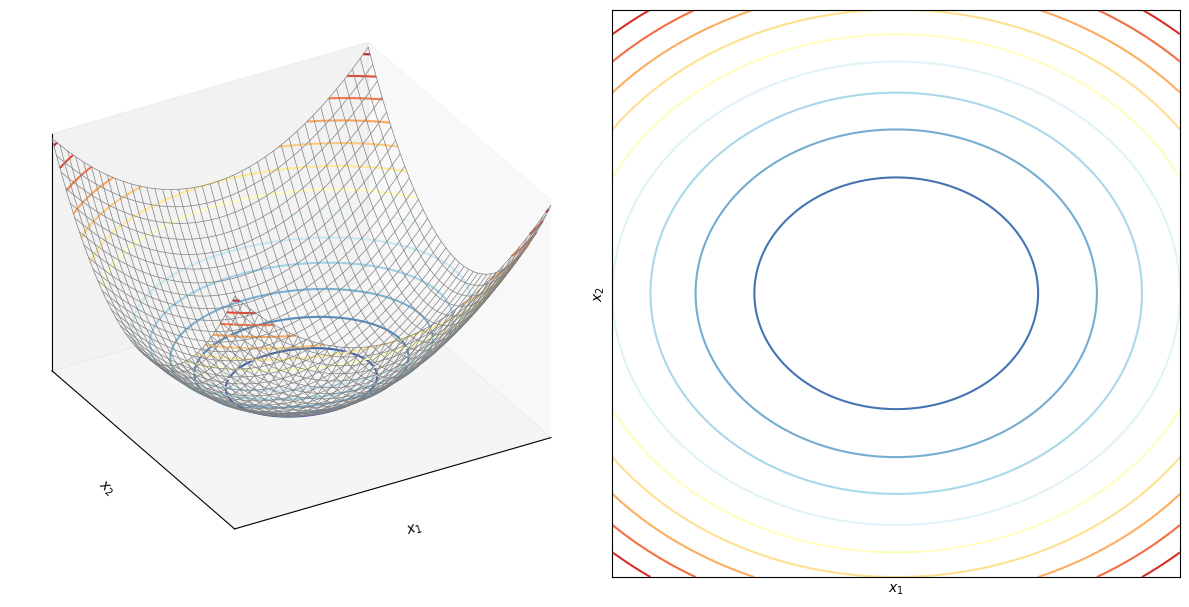

Write Python code to recreate this figure.





# 导入包
import numpy as np
import matplotlib.pyplot as plt
from sympy import symbols, lambdify, expand, simplify

# 定义可视化函数
def visualize(xx1, xx2, f2_array):
    fig = plt.figure(figsize=(12, 6))
    # 左子图，三维
    ax_3D = fig.add_subplot(1, 2, 1, projection='3d')

    ax_3D.plot_wireframe(xx1, xx2, f2_array,  rstride = 5, cstride = 5,  color = [0.5, 0.5, 0.5], linewidth = 0.5)
    ax_3D.contour(xx1, xx2, f2_array, levels = 16, cmap = 'RdYlBu_r')

    ax_3D.set_xlabel('$x_1$')
    ax_3D.set_ylabel('$x_2$')
    ax_3D.set_zlabel('$f(x_1,x_2)$')
    ax_3D.set_proj_type('ortho')
    ax_3D.set_xticks([])
    ax_3D.set_yticks([])
    ax_3D.set_zticks([])
    ax_3D.view_init(azim=-120, elev=30)
    ax_3D.grid(False)
    ax_3D.set_xlim(xx1.min(), xx1.max());
    ax_3D.set_ylim(xx2.min(), xx2.max())

    # 右子图，平面等高线
    ax_2D = fig.add_subplot(1, 2, 2)
    ax_2D.contour(xx1, xx2, f2_array, levels = 12, cmap = 'RdYlBu_r')

    ax_2D.set_xlabel('$x_1$'); ax_2D.set_ylabel('$x_2$')
    ax_2D.set_xticks([]); ax_2D.set_yticks([])
    ax_2D.set_aspect('equal'); ax_2D.grid(False)
    ax_2D.set_xlim(xx1.min(), xx1.max());
    ax_2D.set_ylim(xx2.min(), xx2.max())
    plt.tight_layout()


# 生成数据
x1_array = np.linspace(-2, 2, 201)
x2_array = np.linspace(-2, 2, 201)

xx1, xx2 = np.meshgrid(x1_array, x2_array)

# 定义二元函数

def fcn(A, xx1, xx2):
    x1, x2 = symbols('x1 x2')
    x = np.array([[x1, x2]]).T  ## 这个技术很好用
    f_x = x.T @ A @ x
    f_x = f_x[0][0]
    print(simplify(expand(f_x)))

    f_x_fcn = lambdify([x1, x2], f_x)
    ff_x = f_x_fcn(xx1, xx2)

    return ff_x

# xx定矩阵
A = np.array([[2, 0],
              [0, 3]])

f2_array = fcn(A, xx1, xx2)
visualize(xx1, xx2, f2_array)
